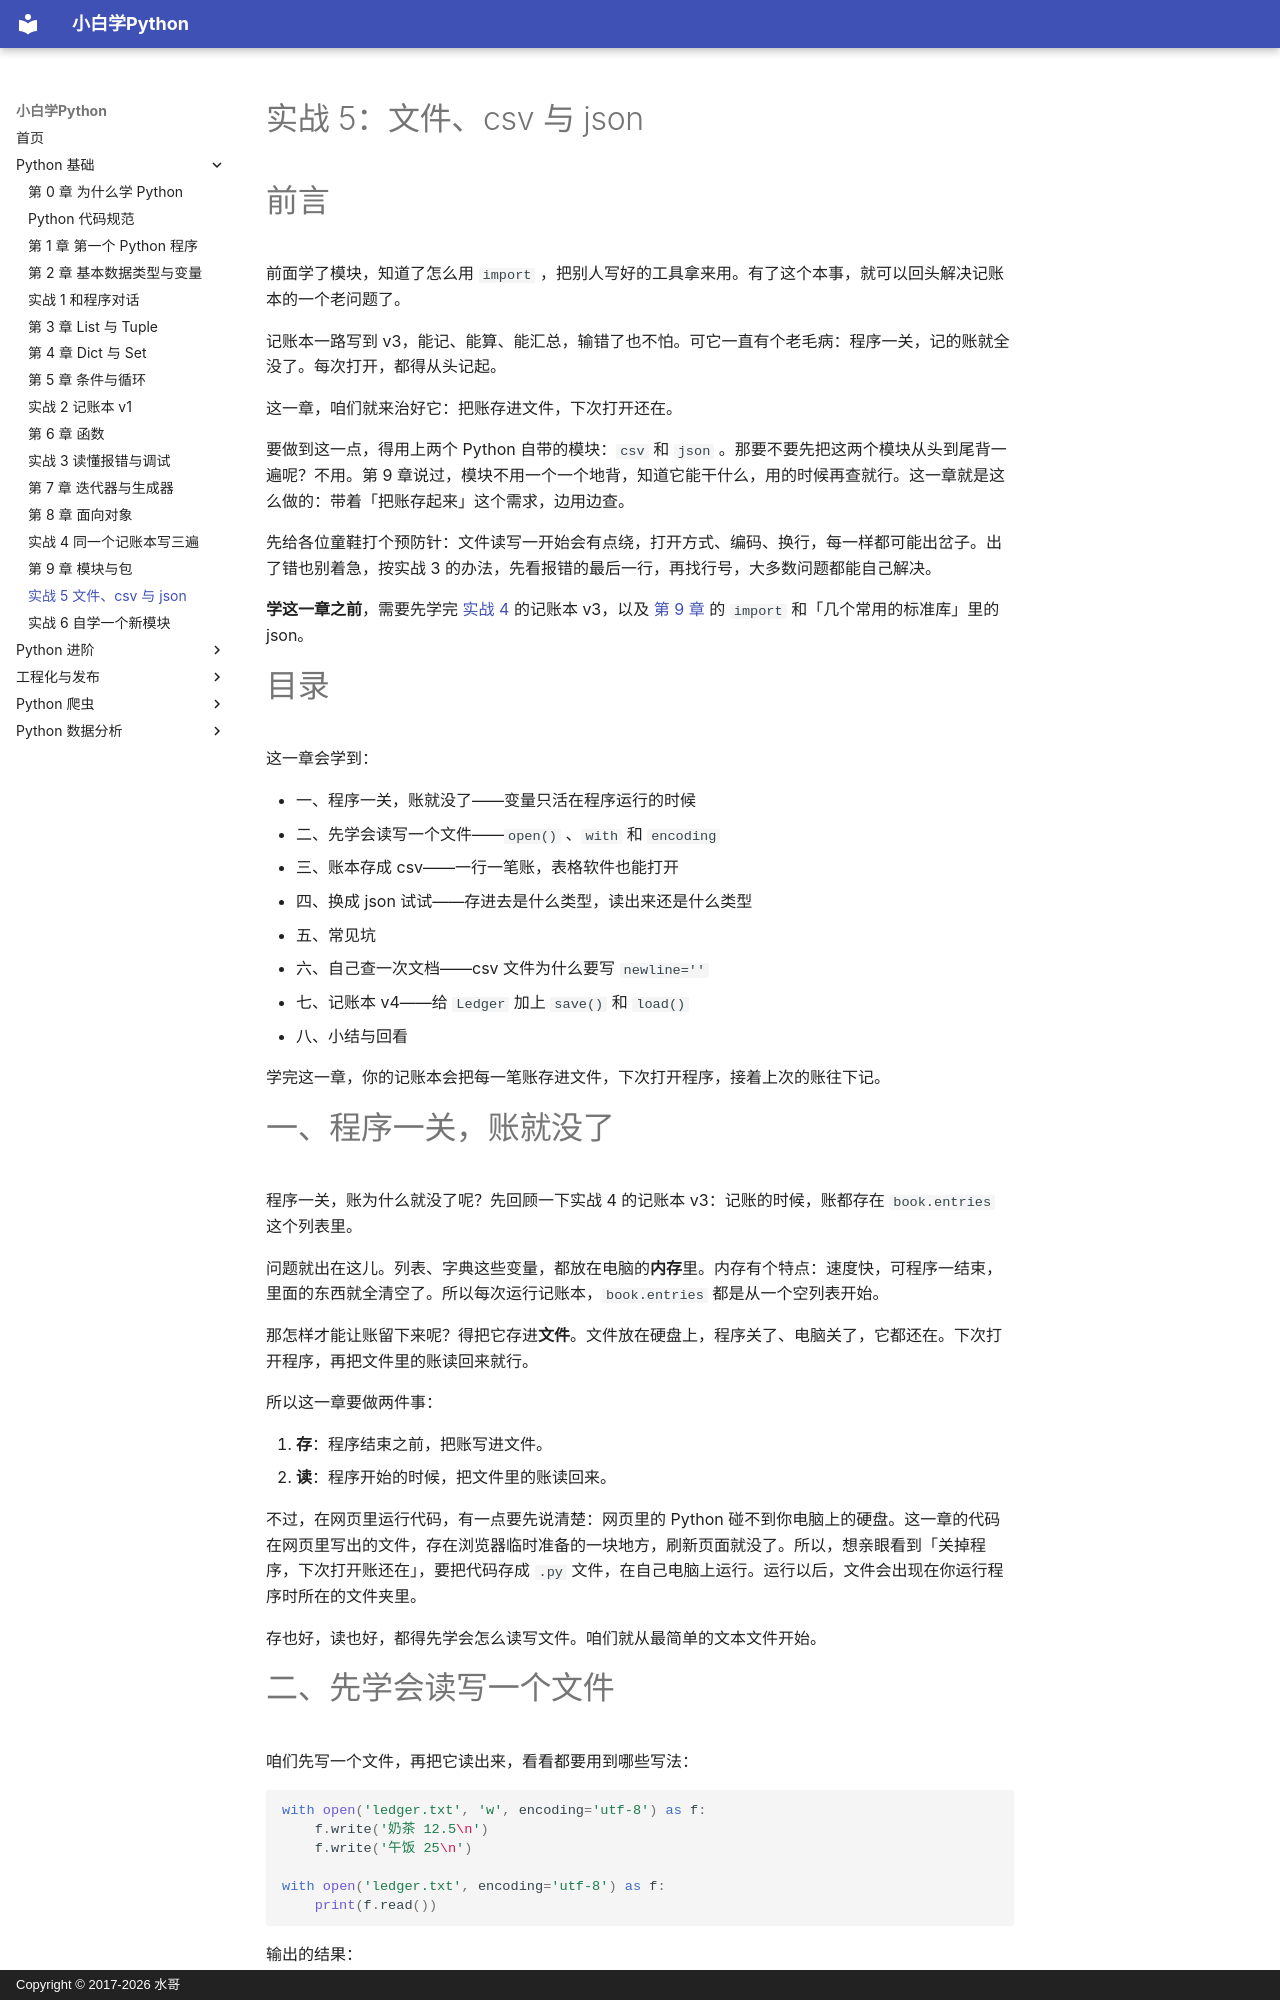

repository: walter201230/Python · page: 01-basics/09b-practice-5-files-csv-json/index.html · generator: mkdocs · copyright: Copyright © 2017-2026 水哥

# 实战 5：文件、csv 与 json

# 前言

前面学了模块，知道了怎么用 `import` ，把别人写好的工具拿来用。有了这个本事，就可以回头解决记账本的一个老问题了。

记账本一路写到 v3，能记、能算、能汇总，输错了也不怕。可它一直有个老毛病：程序一关，记的账就全没了。每次打开，都得从头记起。

这一章，咱们就来治好它：把账存进文件，下次打开还在。

要做到这一点，得用上两个 Python 自带的模块：`csv` 和 `json` 。那要不要先把这两个模块从头到尾背一遍呢？不用。第 9 章说过，模块不用一个一个地背，知道它能干什么，用的时候再查就行。这一章就是这么做的：带着「把账存起来」这个需求，边用边查。

先给各位童鞋打个预防针：文件读写一开始会有点绕，打开方式、编码、换行，每一样都可能出岔子。出了错也别着急，按实战 3 的办法，先看报错的最后一行，再找行号，大多数问题都能自己解决。

**学这一章之前**，需要先学完 [实战 4](08b-practice-4-ledger-rewrite.md) 的记账本 v3，以及 [第 9 章](09-modules.md) 的 `import` 和「几个常用的标准库」里的 json。

# 目录

这一章会学到：

- 一、程序一关，账就没了——变量只活在程序运行的时候
- 二、先学会读写一个文件——`open()` 、`with` 和 `encoding`
- 三、账本存成 csv——一行一笔账，表格软件也能打开
- 四、换成 json 试试——存进去是什么类型，读出来还是什么类型
- 五、常见坑
- 六、自己查一次文档——csv 文件为什么要写 `newline=''`
- 七、记账本 v4——给 `Ledger` 加上 `save()` 和 `load()`
- 八、小结与回看

学完这一章，你的记账本会把每一笔账存进文件，下次打开程序，接着上次的账往下记。

# 一、程序一关，账就没了

程序一关，账为什么就没了呢？先回顾一下实战 4 的记账本 v3：记账的时候，账都存在 `book.entries` 这个列表里。

问题就出在这儿。列表、字典这些变量，都放在电脑的**内存**里。内存有个特点：速度快，可程序一结束，里面的东西就全清空了。所以每次运行记账本，`book.entries` 都是从一个空列表开始。

那怎样才能让账留下来呢？得把它存进**文件**。文件放在硬盘上，程序关了、电脑关了，它都还在。下次打开程序，再把文件里的账读回来就行。

所以这一章要做两件事：

1. **存**：程序结束之前，把账写进文件。
2. **读**：程序开始的时候，把文件里的账读回来。

不过，在网页里运行代码，有一点要先说清楚：网页里的 Python 碰不到你电脑上的硬盘。这一章的代码在网页里写出的文件，存在浏览器临时准备的一块地方，刷新页面就没了。所以，想亲眼看到「关掉程序，下次打开账还在」，要把代码存成 `.py` 文件，在自己电脑上运行。运行以后，文件会出现在你运行程序时所在的文件夹里。

存也好，读也好，都得先学会怎么读写文件。咱们就从最简单的文本文件开始。
